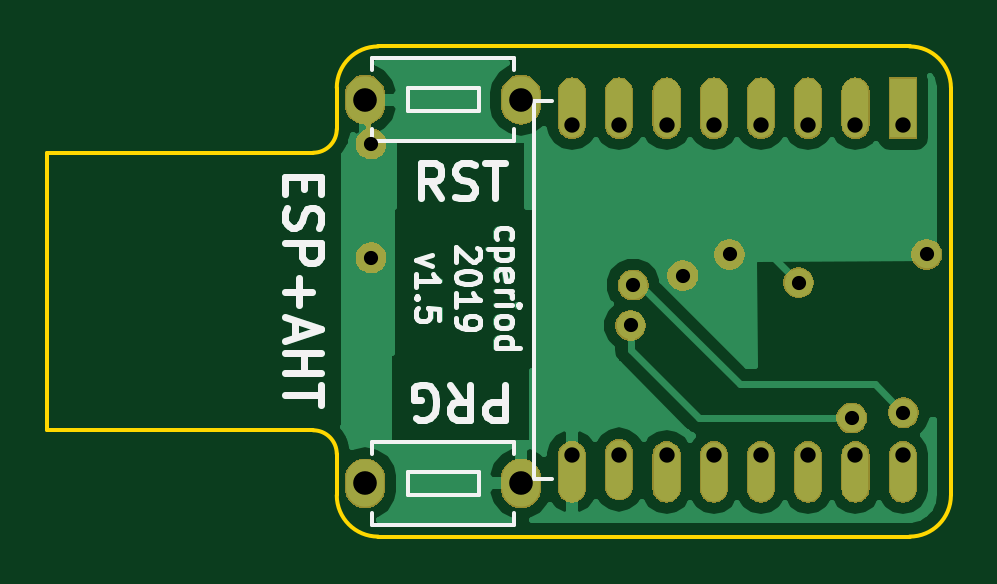
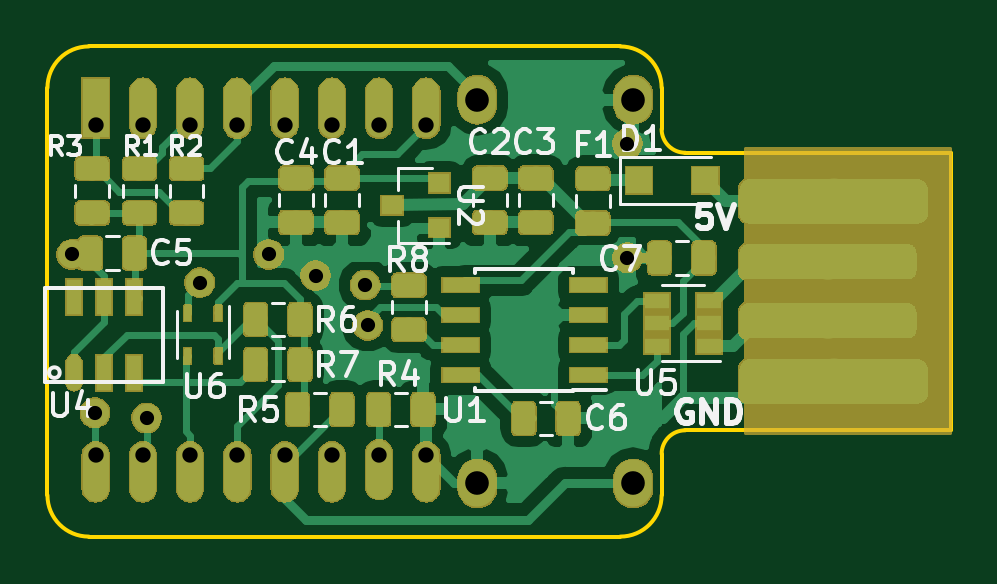
Circuit board: 11 layer files. Board 38.2 x 20.8 mm.
- bottom_copper: ESP-AHT10-Extra-B.Cu.gbr (106047 bytes)
- bottom_mask: ESP-AHT10-Extra-B.Mask.gbr (70386 bytes)
- paste: ESP-AHT10-Extra-B.Paste.gbr (60451 bytes)
- bottom_silk: ESP-AHT10-Extra-B.SilkS.gbr (17438 bytes)
- outline: ESP-AHT10-Extra-Edge.Cuts.gbr (1276 bytes)
- top_copper: ESP-AHT10-Extra-F.Cu.gbr (23833 bytes)
- top_mask: ESP-AHT10-Extra-F.Mask.gbr (29411 bytes)
- paste: ESP-AHT10-Extra-F.Paste.gbr (565 bytes)
- top_silk: ESP-AHT10-Extra-F.SilkS.gbr (8799 bytes)
- drill: ESP-AHT10-Extra-NPTH.drl (169 bytes)
- drill: ESP-AHT10-Extra-PTH.drl (616 bytes)

=== bottom_copper: ESP-AHT10-Extra-B.Cu.gbr (106047 bytes, source omitted) ===
=== bottom_mask: ESP-AHT10-Extra-B.Mask.gbr (70386 bytes, source omitted) ===
=== paste: ESP-AHT10-Extra-B.Paste.gbr (60451 bytes, source omitted) ===
=== bottom_silk: ESP-AHT10-Extra-B.SilkS.gbr (17438 bytes, source omitted) ===
=== outline: ESP-AHT10-Extra-Edge.Cuts.gbr ===
G04 #@! TF.GenerationSoftware,KiCad,Pcbnew,5.0.2-bee76a0~70~ubuntu18.04.1*
G04 #@! TF.CreationDate,2020-01-11T12:57:47-05:00*
G04 #@! TF.ProjectId,ESP-AHT10-Extra,4553502d-4148-4543-9130-2d4578747261,1.4*
G04 #@! TF.SameCoordinates,PX7bfa480PY66c2270*
G04 #@! TF.FileFunction,Profile,NP*
%FSLAX46Y46*%
G04 Gerber Fmt 4.6, Leading zero omitted, Abs format (unit mm)*
G04 Created by KiCad (PCBNEW 5.0.2-bee76a0~70~ubuntu18.04.1) date Sat 11 Jan 2020 12:57:47 PM EST*
%MOMM*%
%LPD*%
G01*
G04 APERTURE LIST*
%ADD10C,0.150000*%
G04 APERTURE END LIST*
D10*
X11250000Y4500000D02*
G75*
G02X12250000Y3500000I0J-1000000D01*
G01*
X12250000Y1750000D02*
X12250000Y3500000D01*
X14000000Y0D02*
G75*
G02X12250000Y1750000I0J1750000D01*
G01*
X36500000Y0D02*
X14000000Y0D01*
X38250000Y1750000D02*
G75*
G02X36500000Y0I-1750000J0D01*
G01*
X38250000Y19000000D02*
X38250000Y1750000D01*
X36500000Y20750000D02*
G75*
G02X38250000Y19000000I0J-1750000D01*
G01*
X14000000Y20750000D02*
X36500000Y20750000D01*
X12250000Y19000000D02*
G75*
G02X14000000Y20750000I1750000J0D01*
G01*
X12250000Y17250000D02*
X12250000Y19000000D01*
X12250000Y17250000D02*
G75*
G02X11250000Y16250000I-1000000J0D01*
G01*
X0Y16250000D02*
X11250000Y16250000D01*
X0Y4500000D02*
X0Y16250000D01*
X11250000Y4500000D02*
X0Y4500000D01*
M02*

=== top_copper: ESP-AHT10-Extra-F.Cu.gbr (23833 bytes, source omitted) ===
=== top_mask: ESP-AHT10-Extra-F.Mask.gbr (29411 bytes, source omitted) ===
=== paste: ESP-AHT10-Extra-F.Paste.gbr ===
G04 #@! TF.GenerationSoftware,KiCad,Pcbnew,5.0.2-bee76a0~70~ubuntu18.04.1*
G04 #@! TF.CreationDate,2020-01-11T12:57:47-05:00*
G04 #@! TF.ProjectId,ESP-AHT10-Extra,4553502d-4148-4543-9130-2d4578747261,1.4*
G04 #@! TF.SameCoordinates,PX7bfa480PY66c2270*
G04 #@! TF.FileFunction,Paste,Top*
G04 #@! TF.FilePolarity,Positive*
%FSLAX46Y46*%
G04 Gerber Fmt 4.6, Leading zero omitted, Abs format (unit mm)*
G04 Created by KiCad (PCBNEW 5.0.2-bee76a0~70~ubuntu18.04.1) date Sat 11 Jan 2020 12:57:47 PM EST*
%MOMM*%
%LPD*%
G01*
G04 APERTURE LIST*
G04 APERTURE END LIST*
M02*

=== top_silk: ESP-AHT10-Extra-F.SilkS.gbr (8799 bytes, source omitted) ===
=== drill: ESP-AHT10-Extra-NPTH.drl ===
M48
;DRILL file {KiCad 5.0.2-bee76a0~70~ubuntu18.04.1} date Sat 11 Jan 2020 12:57:49 PM EST
;FORMAT={-:-/ absolute / metric / decimal}
FMAT,2
METRIC,TZ
%
G90
G05
T0
M30

=== drill: ESP-AHT10-Extra-PTH.drl ===
M48
;DRILL file {KiCad 5.0.2-bee76a0~70~ubuntu18.04.1} date Sat 11 Jan 2020 12:57:49 PM EST
;FORMAT={-:-/ absolute / metric / decimal}
FMAT,2
METRIC,TZ
T1C0.600
T2C0.650
T3C1.000
%
G90
G05
T1
X13.7Y16.627
X13.7Y11.801
X24.686Y8.944
X24.8Y10.65
X26.9Y11.05
X28.877Y11.95
X31.8Y10.75
X34.05Y5.025
X36.239Y5.243
X37.225Y11.95
T2
X22.209Y17.438
X22.209Y3.438
X24.209Y17.438
X24.209Y3.438
X26.209Y17.438
X26.209Y3.438
X28.209Y17.438
X28.209Y3.438
X30.209Y17.438
X30.209Y3.438
X32.209Y17.438
X32.209Y3.438
X34.209Y17.438
X34.209Y3.438
X36.209Y17.438
X36.209Y3.438
T3
X13.45Y2.25
X20.05Y2.25
X13.45Y18.5
X20.05Y18.5
T0
M30
